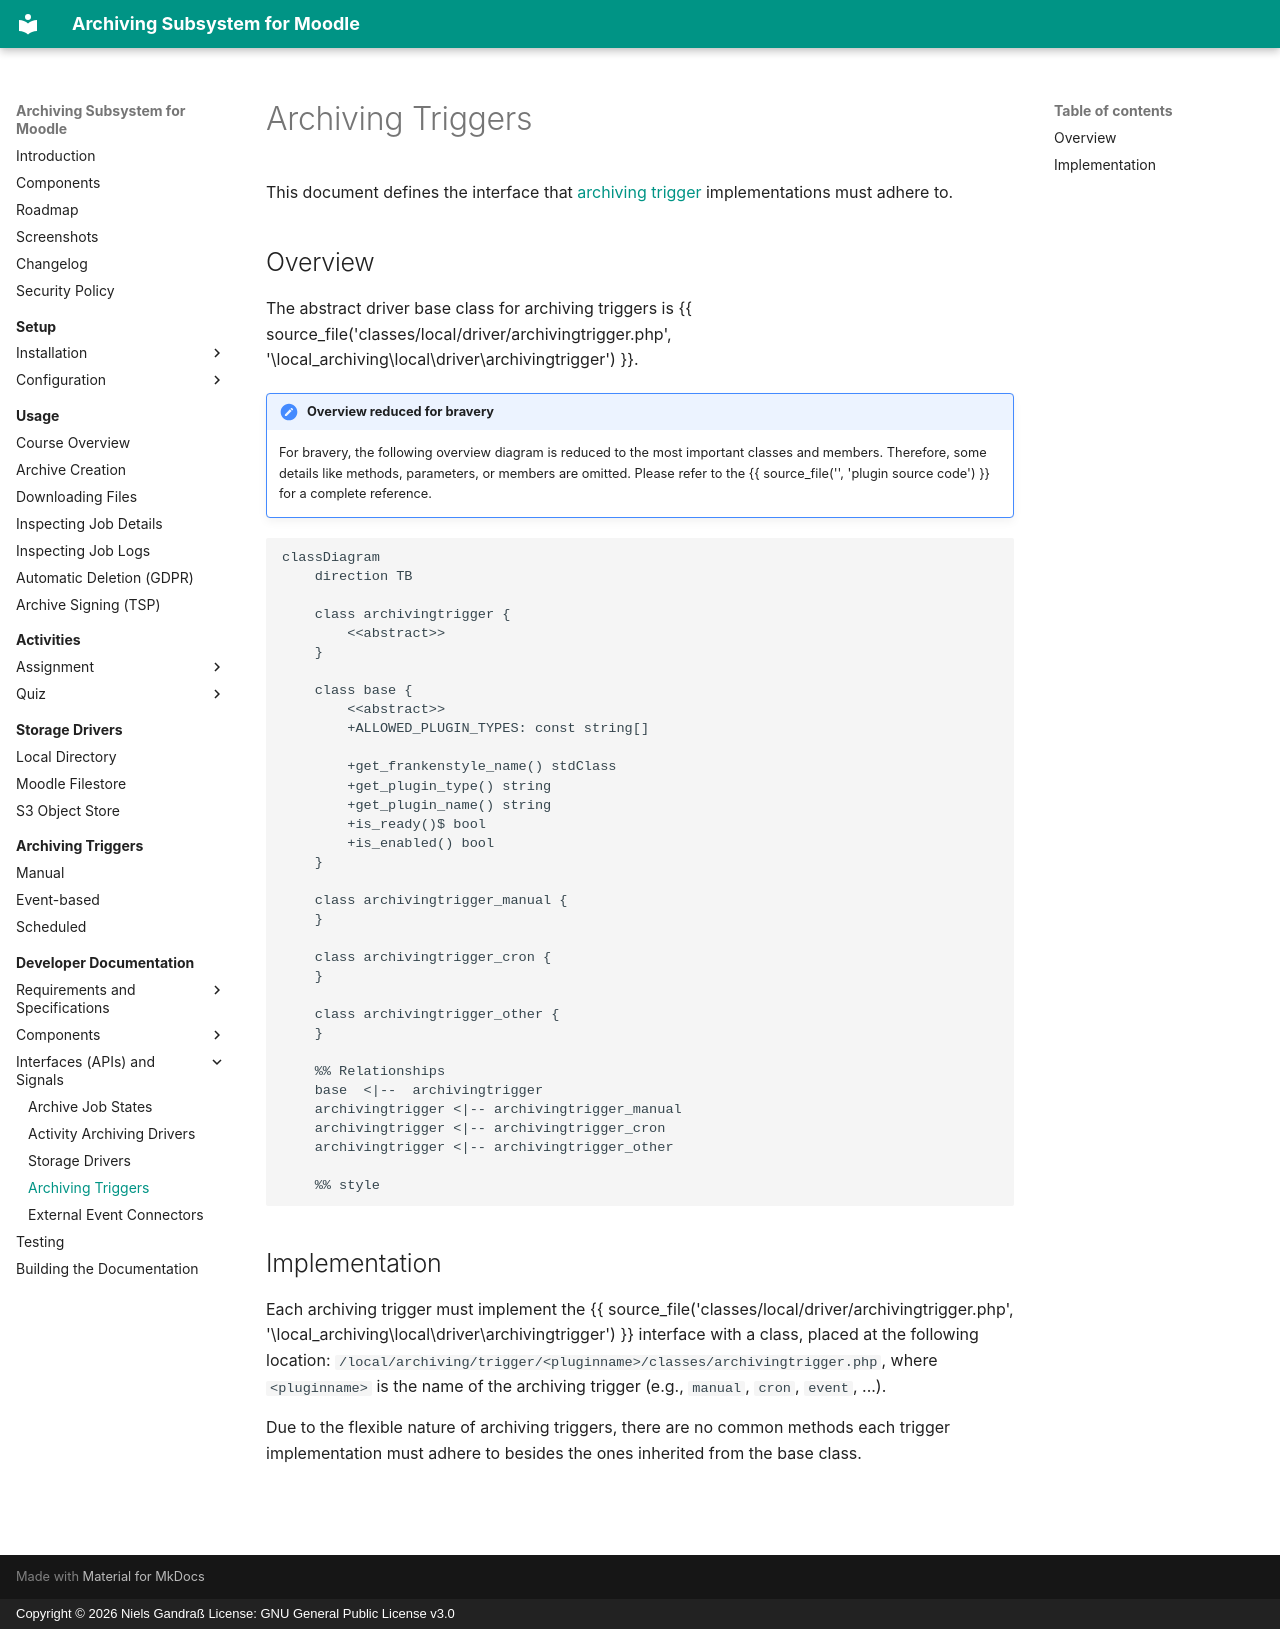

repository: ngandrass/moodle-local_archiving · page: dev/api/archiving-triggers/index.html · generator: mkdocs · copyright: Copyright © 2026 Niels Gandraß License: GNU General Public License v3.0

# Archiving Triggers

This document defines the interface that [archiving trigger](../components/archiving-triggers.md)
implementations must adhere to.


## Overview

The abstract driver base class for archiving triggers is {{ source_file('classes/local/driver/archivingtrigger.php',
'\\local_archiving\\local\\driver\\archivingtrigger') }}.

!!! notice "Overview reduced for bravery"
    For bravery, the following overview diagram is reduced to the most important classes and members. Therefore, some
    details like methods, parameters, or members are omitted. Please refer to the {{ source_file('', 'plugin source code') }}
    for a complete reference.

```mermaid
classDiagram
    direction TB

    class archivingtrigger {
        <<abstract>>
    }
    
    class base {
        <<abstract>>
        +ALLOWED_PLUGIN_TYPES: const string[]
            
        +get_frankenstyle_name() stdClass
        +get_plugin_type() string
        +get_plugin_name() string
        +is_ready()$ bool
        +is_enabled() bool
    }
    
    class archivingtrigger_manual {
    }

    class archivingtrigger_cron {
    }

    class archivingtrigger_other {
    }
    
    %% Relationships
    base  <|--  archivingtrigger
    archivingtrigger <|-- archivingtrigger_manual
    archivingtrigger <|-- archivingtrigger_cron
    archivingtrigger <|-- archivingtrigger_other
    
    %% style
```


## Implementation

Each archiving trigger must implement the {{ source_file('classes/local/driver/archivingtrigger.php',
'\\local_archiving\\local\\driver\\archivingtrigger') }} interface with a class, placed at the following location:
`/local/archiving/trigger/<pluginname>/classes/archivingtrigger.php`, where `<pluginname>` is the name of the archiving
trigger (e.g., `manual`, `cron`, `event`, ...).

Due to the flexible nature of archiving triggers, there are no common methods each trigger implementation must adhere to
besides the ones inherited from the base class.
